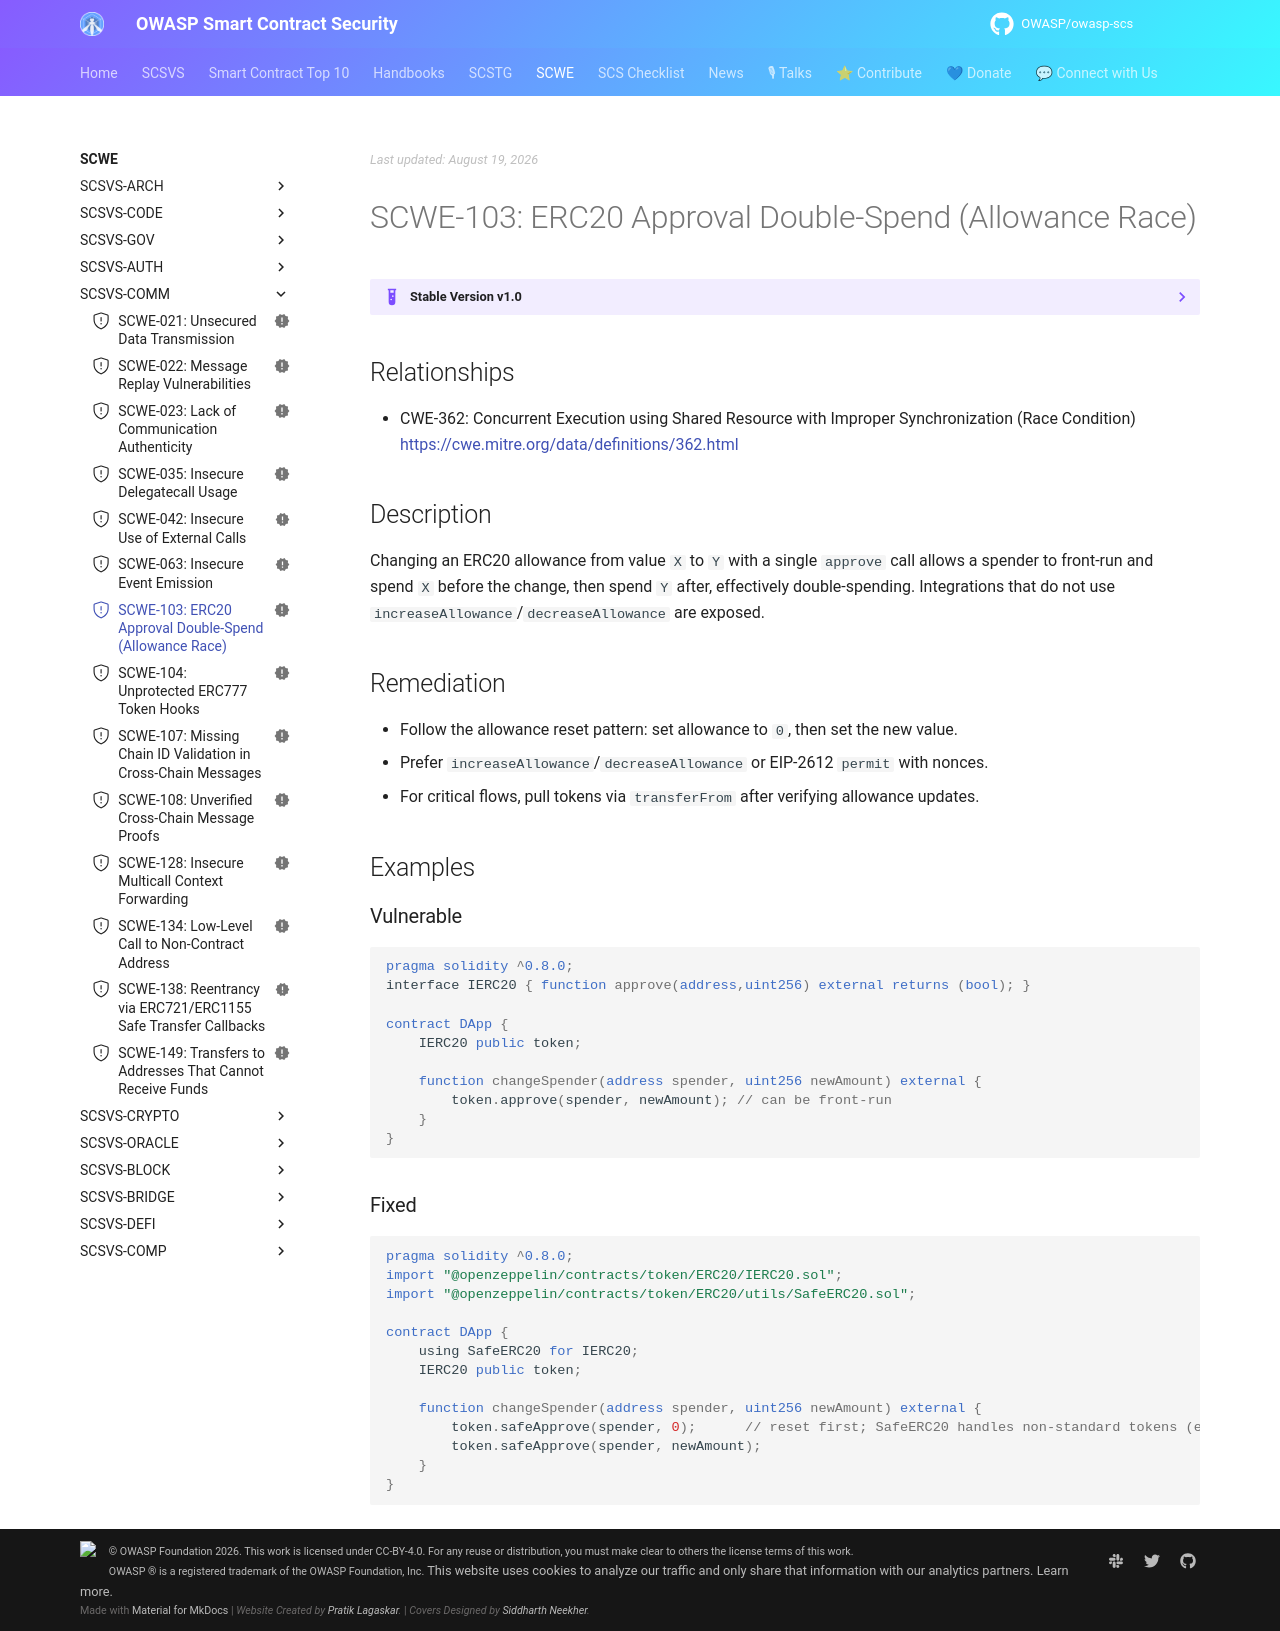

repository: OWASP/owasp-scs · page: SCWE/SCSVS-COMM/SCWE-103/index.html · generator: mkdocs

---
title: ERC20 Approval Double-Spend (Allowance Race)
id: SCWE-103
alias: erc20-approval-race
platform: []
profiles: [L1]
mappings:
  scsvs-cg: [SCSVS-COMM]
  scsvs-scg: [SCSVS-COMM-1]
  cwe: [362]
status: new
---

## Relationships
- CWE-362: Concurrent Execution using Shared Resource with Improper Synchronization (Race Condition)  
  [https://cwe.mitre.org/data/definitions/362.html](https://cwe.mitre.org/data/definitions/362.html)

## Description
Changing an ERC20 allowance from value `X` to `Y` with a single `approve` call allows a spender to front-run and spend `X` before the change, then spend `Y` after, effectively double-spending. Integrations that do not use `increaseAllowance`/`decreaseAllowance` are exposed.

## Remediation
- Follow the allowance reset pattern: set allowance to `0`, then set the new value.
- Prefer `increaseAllowance`/`decreaseAllowance` or EIP-2612 `permit` with nonces.
- For critical flows, pull tokens via `transferFrom` after verifying allowance updates.

## Examples

### Vulnerable
```solidity
pragma solidity ^0.8.0;
interface IERC20 { function approve(address,uint256) external returns (bool); }

contract DApp {
    IERC20 public token;

    function changeSpender(address spender, uint256 newAmount) external {
        token.approve(spender, newAmount); // can be front-run
    }
}
```

### Fixed
```solidity
pragma solidity ^0.8.0;
import "@openzeppelin/contracts/token/ERC20/IERC20.sol";
import "@openzeppelin/contracts/token/ERC20/utils/SafeERC20.sol";

contract DApp {
    using SafeERC20 for IERC20;
    IERC20 public token;

    function changeSpender(address spender, uint256 newAmount) external {
        token.safeApprove(spender, 0);      // reset first; SafeERC20 handles non-standard tokens (e.g. USDT)
        token.safeApprove(spender, newAmount);
    }
}
```
